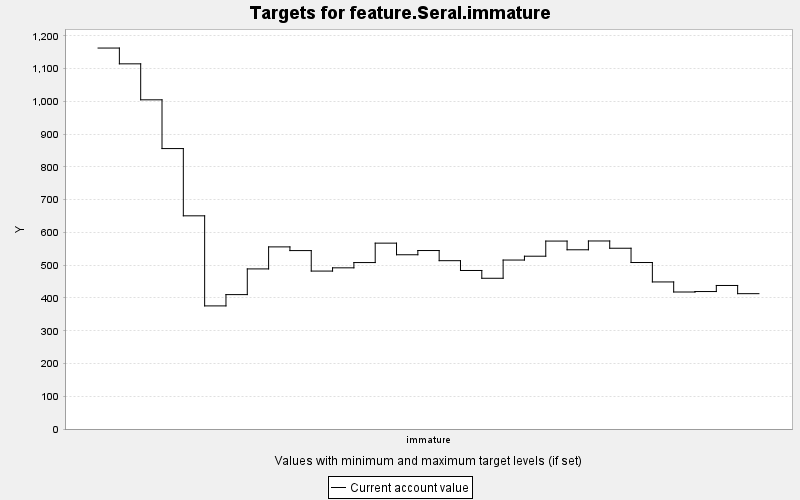

Data behind this chart, as committed beside it:
TARGET, PERIOD, YEAR, PERIODWIDTH, MINIMUM, MAXIMUM, MINWEIGHT, MAXWEIGHT, CURRENT, SUMMARY
feature.Seral.immature, 0, 0, 10.0, 0.0, 10000, 1.0, 1.0, 1163, 0.0
feature.Seral.immature, 1, 10, 10.0, 0.0, 10000, 1.0, 1.0, 1115, 0.0
feature.Seral.immature, 2, 20, 10.0, 0.0, 10000, 1.0, 1.0, 1005, 0.0
feature.Seral.immature, 3, 30, 10.0, 0.0, 10000, 1.0, 1.0, 856.2, 0.0
feature.Seral.immature, 4, 40, 10.0, 0.0, 10000, 1.0, 1.0, 650.8, 0.0
feature.Seral.immature, 5, 50, 10.0, 0.0, 10000, 1.0, 1.0, 375.8, 0.0
feature.Seral.immature, 6, 60, 10.0, 0.0, 10000, 1.0, 1.0, 410.3, 0.0
feature.Seral.immature, 7, 70, 10.0, 0.0, 10000, 1.0, 1.0, 488.7, 0.0
feature.Seral.immature, 8, 80, 10.0, 0.0, 10000, 1.0, 1.0, 556, 0.0
feature.Seral.immature, 9, 90, 10.0, 0.0, 10000, 1.0, 1.0, 544.7, 0.0
feature.Seral.immature, 10, 100, 10.0, 0.0, 10000, 1.0, 1.0, 482.2, 0.0
feature.Seral.immature, 11, 110, 10.0, 0.0, 10000, 1.0, 1.0, 492.1, 0.0
feature.Seral.immature, 12, 120, 10.0, 0.0, 10000, 1.0, 1.0, 508.1, 0.0
feature.Seral.immature, 13, 130, 10.0, 0.0, 10000, 1.0, 1.0, 567.4, 0.0
feature.Seral.immature, 14, 140, 10.0, 0.0, 10000, 1.0, 1.0, 532, 0.0
feature.Seral.immature, 15, 150, 10.0, 0.0, 10000, 1.0, 1.0, 544.9, 0.0
feature.Seral.immature, 16, 160, 10.0, 0.0, 10000, 1.0, 1.0, 513.9, 0.0
feature.Seral.immature, 17, 170, 10.0, 0.0, 10000, 1.0, 1.0, 484, 0.0
feature.Seral.immature, 18, 180, 10.0, 0.0, 10000, 1.0, 1.0, 460.2, 0.0
feature.Seral.immature, 19, 190, 10.0, 0.0, 10000, 1.0, 1.0, 515.8, 0.0
feature.Seral.immature, 20, 200, 10.0, 0.0, 10000, 1.0, 1.0, 527.5, 0.0
feature.Seral.immature, 21, 210, 10.0, 0.0, 10000, 1.0, 1.0, 573.8, 0.0
feature.Seral.immature, 22, 220, 10.0, 0.0, 10000, 1.0, 1.0, 547.2, 0.0
feature.Seral.immature, 23, 230, 10.0, 0.0, 10000, 1.0, 1.0, 574, 0.0
feature.Seral.immature, 24, 240, 10.0, 0.0, 10000, 1.0, 1.0, 551.9, 0.0
feature.Seral.immature, 25, 250, 10.0, 0.0, 10000, 1.0, 1.0, 508.3, 0.0
feature.Seral.immature, 26, 260, 10.0, 0.0, 10000, 1.0, 1.0, 449, 0.0
feature.Seral.immature, 27, 270, 10.0, 0.0, 10000, 1.0, 1.0, 418.3, 0.0
feature.Seral.immature, 28, 280, 10.0, 0.0, 10000, 1.0, 1.0, 419.7, 0.0
feature.Seral.immature, 29, 290, 10.0, 0.0, 10000, 1.0, 1.0, 438.2, 0.0
feature.Seral.immature, 30, 300, 10.0, 0.0, 10000, 1.0, 1.0, 413.2, 0.0
